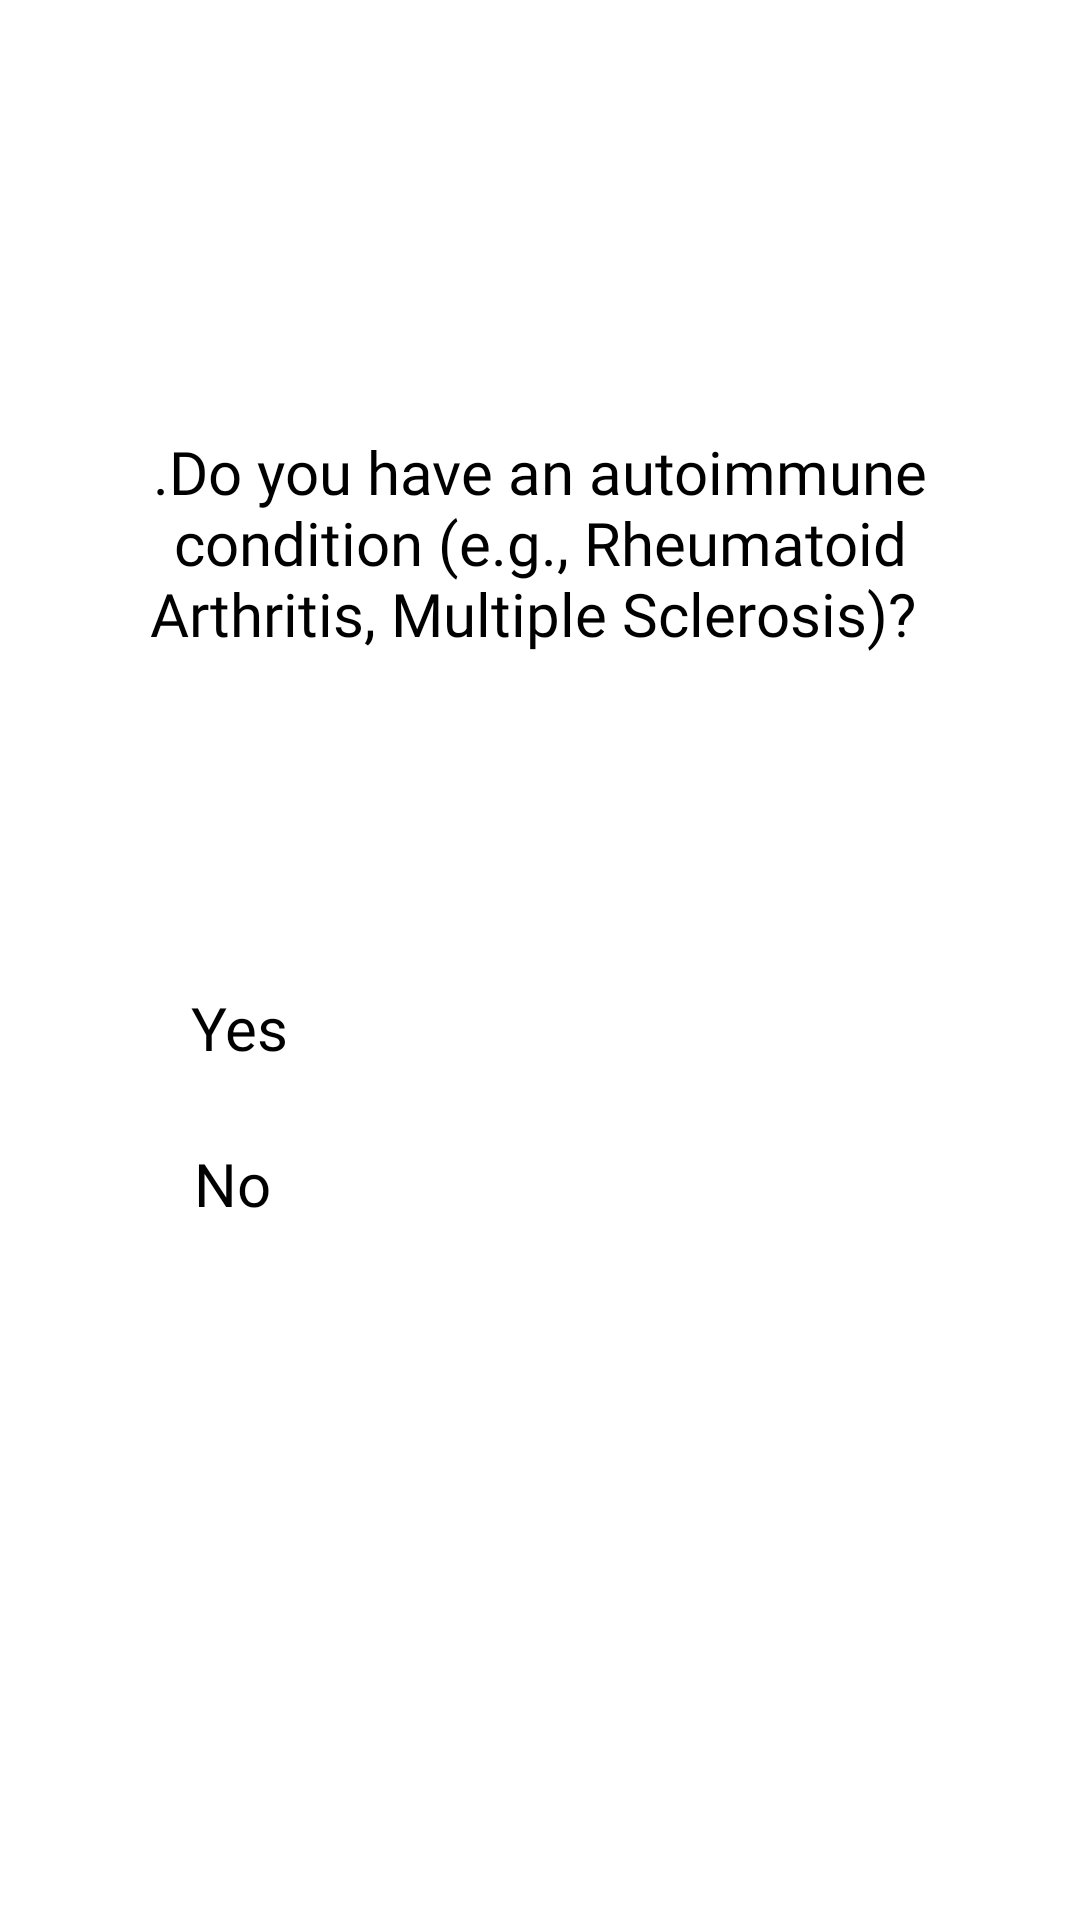

Reconstruct the res/layout file that produces this screen, plus the resources it refers to.
<!-- AndroidManifest.xml: application theme Theme.COVID19VaccinationApp -->
<!-- res/layout/fragment_eleven_question.xml -->
<?xml version="1.0" encoding="utf-8"?>
<androidx.constraintlayout.widget.ConstraintLayout xmlns:android="http://schemas.android.com/apk/res/android"
    xmlns:app="http://schemas.android.com/apk/res-auto"
    xmlns:tools="http://schemas.android.com/tools"
    android:layout_width="match_parent"
    android:layout_height="match_parent"
    tools:context=".fragments.questionsForVaccination.ElevenQuestion">

    <CheckBox
        android:id="@+id/no_11"
        android:layout_width="wrap_content"
        android:layout_height="wrap_content"
        android:layout_marginTop="16dp"
        android:layout_marginBottom="232dp"
        android:fontFamily="@font/alfa_slab_one"
        android:text="No"
        android:textColor="@color/black"
        android:textSize="20dp"
        app:layout_constraintBottom_toBottomOf="parent"
        app:layout_constraintEnd_toEndOf="parent"
        app:layout_constraintHorizontal_bias="0.193"
        app:layout_constraintStart_toStartOf="parent"
        app:layout_constraintTop_toBottomOf="@+id/prvo_pitanje"
        app:layout_constraintVertical_bias="0.192" />

    <TextView
        android:id="@+id/jedanaesto_pitanje"
        android:layout_width="278dp"
        android:layout_height="165dp"
        android:layout_marginTop="96dp"
        android:fontFamily="@font/alfa_slab_one"
        android:gravity="center"
        android:text=".Do you have an autoimmune condition (e.g., Rheumatoid Arthritis, Multiple Sclerosis)? "
        android:textColor="@color/black"
        android:textSize="20dp"
        app:layout_constraintBottom_toBottomOf="parent"
        app:layout_constraintEnd_toEndOf="parent"
        app:layout_constraintStart_toStartOf="parent"
        app:layout_constraintTop_toTopOf="parent"
        app:layout_constraintVertical_bias="0.006" />

    <CheckBox
        android:id="@+id/yes_11"
        android:layout_width="wrap_content"
        android:layout_height="wrap_content"
        android:layout_marginBottom="284dp"
        android:fontFamily="@font/alfa_slab_one"
        android:text="Yes"
        android:textColor="@color/black"
        android:textSize="20dp"
        app:layout_constraintBottom_toBottomOf="parent"
        app:layout_constraintEnd_toEndOf="parent"
        app:layout_constraintHorizontal_bias="0.195"
        app:layout_constraintStart_toStartOf="parent"
        app:layout_constraintTop_toBottomOf="@+id/drugo_pitanje"
        app:layout_constraintVertical_bias="0.909" />
</androidx.constraintlayout.widget.ConstraintLayout>
<!-- resources referenced by this layout -->
<resources>
  <color name="black">#FF000000</color>
  <style name="Theme.COVID19VaccinationApp" parent="Theme.Design.Light">
          <item name="colorPrimary">@color/blue</item>
          <item name="colorPrimaryVariant">@color/purple_700</item>
          <item name="colorOnPrimary">@color/white</item>
          
          <item name="colorSecondary">@color/teal_200</item>
          <item name="colorSecondaryVariant">@color/teal_700</item>
          <item name="colorOnSecondary">@color/black</item>
      </style>
  <color name="blue">#1bacb1</color>
  <color name="purple_700">#FF3700B3</color>
  <color name="white">#FFFFFFFF</color>
  <color name="teal_200">#FF03DAC5</color>
  <color name="teal_700">#FF018786</color>
</resources>
